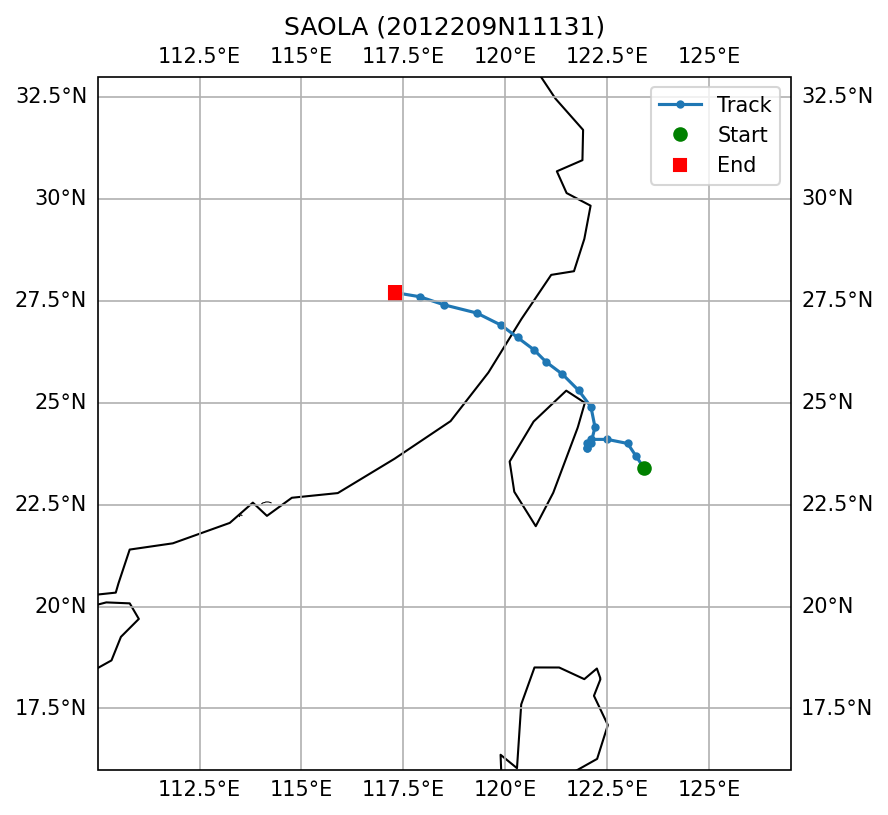

The table this chart was drawn from, first rows:
SID, NAME, ISO_TIME, LAT, LON, DIST2LAND, USA_WIND, USA_PRES, USA_R34_NE, USA_R34_SE, USA_R34_SW, USA_R34_NW, USA_RMW, CMA_CAT
2012209N11131, SAOLA, 2012-08-01 06:00:00, 23.4, 123.4, 195, 90.0, 956.0, 140, 135, 130, 140, 20.0, 4
2012209N11131, SAOLA, 2012-08-01 09:00:00, 23.7, 123.2, 159, 90.0, 956.0, 140, 135, 130, 140, 18.0, 4
2012209N11131, SAOLA, 2012-08-01 12:00:00, 24.0, 123.0, 124, 90.0, 956.0, 140, 135, 130, 140, 15.0, 4
2012209N11131, SAOLA, 2012-08-01 15:00:00, 24.1, 122.5, 75, 90.0, 956.0, 140, 133, 130, 140, 15.0, 4
2012209N11131, SAOLA, 2012-08-01 18:00:00, 24.1, 122.1, 45, 90.0, 956.0, 140, 130, 130, 140, 15.0, 4
2012209N11131, SAOLA, 2012-08-01 21:00:00, 24.0, 122.0, 42, 85.0, 959.0, 140, 130, 130, 140, 15.0, 4
2012209N11131, SAOLA, 2012-08-01 22:00:00, 23.9, 122.0, 46, 80.0, 963.0, 140, 130, 130, 140, 15.0, 4
2012209N11131, SAOLA, 2012-08-01 23:00:00, 23.9, 122.0, 46, 75.0, 967.0, 140, 130, 130, 140, 15.0, 4
2012209N11131, SAOLA, 2012-08-02 00:00:00, 24.0, 122.1, 51, 65.0, 974.0, 140, 130, 130, 140, 15.0, 4
2012209N11131, SAOLA, 2012-08-02 03:00:00, 24.4, 122.2, 32, 55.0, 982.0, 140, 130, 130, 140, 15.0, 4
2012209N11131, SAOLA, 2012-08-02 06:00:00, 24.9, 122.1, 15, 45.0, 989.0, 140, 130, 130, 140, 15.0, 4
2012209N11131, SAOLA, 2012-08-02 09:00:00, 25.3, 121.8, 22, 45.0, 989.0, 93, 85, 85, 93, 15.0, 4
2012209N11131, SAOLA, 2012-08-02 12:00:00, 25.7, 121.4, 55, 45.0, 989.0, 45, 40, 40, 45, 15.0, 4
2012209N11131, SAOLA, 2012-08-02 15:00:00, 26.0, 121.0, 97, 45.0, 989.0, 45, 40, 40, 45, 20.0, 4
2012209N11131, SAOLA, 2012-08-02 18:00:00, 26.3, 120.7, 68, 45.0, 989.0, 45, 40, 40, 45, 25.0, 3
2012209N11131, SAOLA, 2012-08-02 21:00:00, 26.6, 120.3, 19, 40.0, 993.0, 45, 40, 40, 45, 25.0, 3
2012209N11131, SAOLA, 2012-08-03 00:00:00, 26.9, 119.9, 0, 35.0, 996.0, 45, 40, 40, 45, 25.0, 3
2012209N11131, SAOLA, 2012-08-03 03:00:00, 27.2, 119.3, 0, 30.0, 1000, , , , , 20.0, 3
2012209N11131, SAOLA, 2012-08-03 06:00:00, 27.4, 118.5, 0, 25.0, 1004, , , , , 15.0, 2
2012209N11131, SAOLA, 2012-08-03 09:00:00, 27.6, 117.9, 0, 23.0, 1006, , , , , , 2
2012209N11131, SAOLA, 2012-08-03 12:00:00, 27.7, 117.3, 0, 20.0, 1007, , , , , , 2
